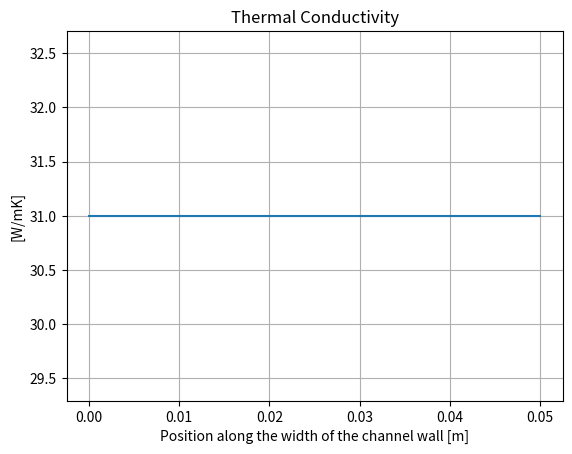
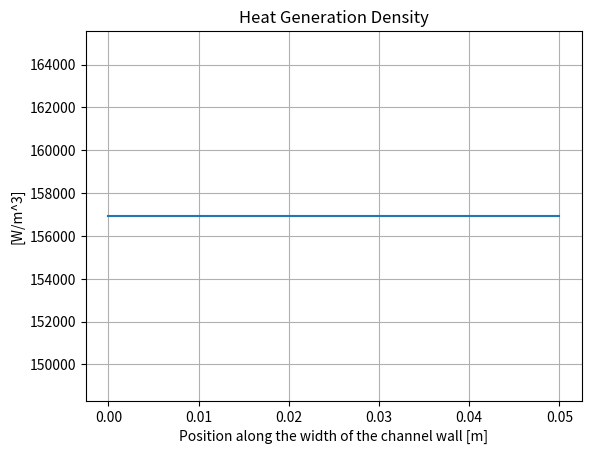
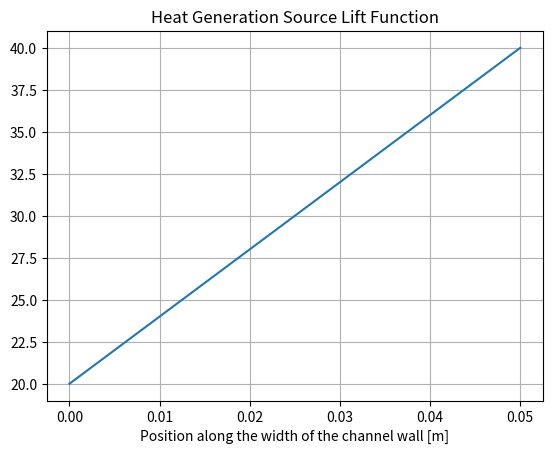
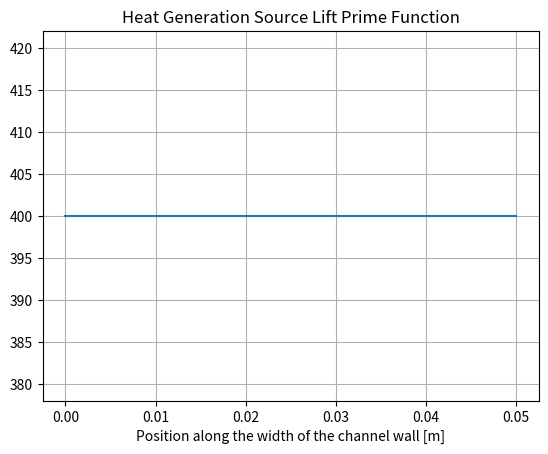
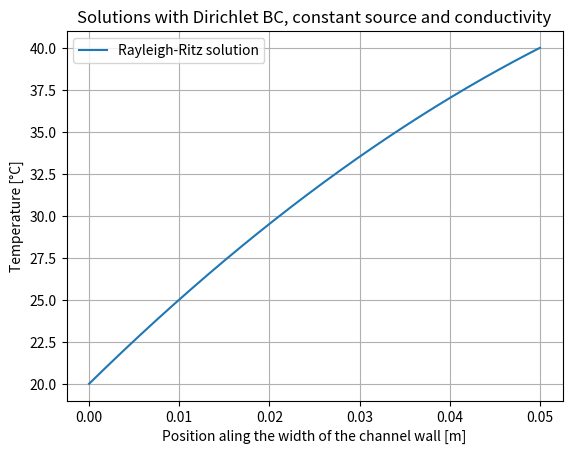
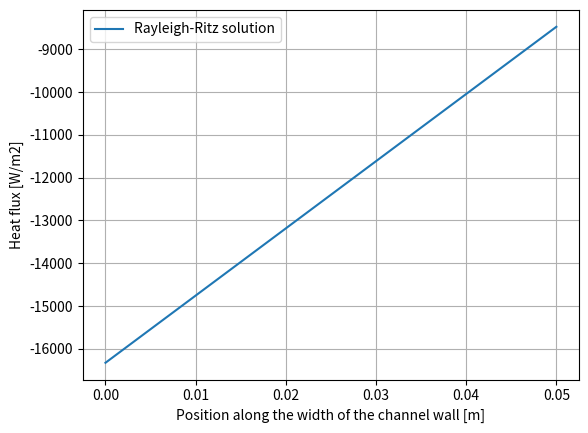

Write Python code to recreate these figures, in order.
'''Generate the target function f'''
import matplotlib.pyplot as plt
import math as m
import numpy as np
import pandas as pd
from scipy.interpolate import interp1d
from scipy.integrate import quad

'''Domain'''
'''Rayleigh Ritz Method with Lagrange FE Basis Functions'''
x_min=0
x_max=0.05

degree = 2  #Degree of the lagrange polinomials used
n_elem = 10 #Number of elements used

'''Domain partition'''
def get_domain_partition(degree, n_elem, x_min, x_max, bc_x_min='essential', bc_x_max='essential'):
    #assert degree == 1
    # Local node numbering on parent domain
    # --0--------------1---->
    #  -1      0      +1    zetta
    gnodes_x = np.linspace(x_min, x_max, n_elem*degree+1, dtype=np.float64)
    patches = list()
    local_to_global_node_id_map = list()
    for e in range(n_elem):
        gnode_id_1 = degree*e   #left
        gnode_id_2 = degree*e+1 #center
        gnode_id_3 = degree*e+2 #right
        x1 = gnodes_x[gnode_id_1]
        x2 = gnodes_x[gnode_id_2]
        x3 = gnodes_x[gnode_id_3]
        # Local node id:  0   1
        patches.append((x1, x2, x3))
        # Local node id:                        0           2             1
        local_to_global_node_id_map.append([gnode_id_1, gnode_id_2,  gnode_id_3])
    if bc_x_min == 'essential':
        local_to_global_node_id_map[0][0] = -1
    if bc_x_max == 'essential':
        local_to_global_node_id_map[-1][-1] = -1
    return (patches, gnodes_x, local_to_global_node_id_map)

'''Parent mapping'''
def get_parent_mapping():
    # zetta in [-1,1]
    parent_mapping = lambda zetta, x_e_bar, h_e: x_e_bar + h_e/2*zetta # compute x
    parent_mapping_prime = lambda h_e: h_e/2                           # compute mapping derivative wrt zetta
    # x in Omega_e
    inverse_parent_mapping = lambda x, x_e_bar, h_e: (x - x_e_bar)*2/h_e # compute zetta
    return (parent_mapping, parent_mapping_prime, inverse_parent_mapping)

'''The basis functions'''
def get_parent_basis_functions():
    parent_basis_func_list = list()
    parent_basis_func_prime_list = list()
    parent_basis_func_list.append(lambda zetta: (zetta**2-zetta)/2)  # left
    parent_basis_func_list.append(lambda zetta: -(zetta**2-1))  # middle
    parent_basis_func_list.append(lambda zetta:  (zetta**2+zetta)/2)  # right
    parent_basis_func_prime_list.append(lambda zetta: (2*zetta-1)/2) # left
    parent_basis_func_prime_list.append(lambda zetta: -2*zetta) # middle
    parent_basis_func_prime_list.append(lambda zetta:  (2*zetta+1)/2) # right
    return (parent_basis_func_list, parent_basis_func_prime_list)

'''Again the function for the obtaining of the basis functions'''
def global_basis_function(i, x, domain_partition, parent_mapping, parent_basis_functions):
  
    try:
        len(x)
    except TypeError:
        x = np.array([x])
  
    if not isinstance(x, np.ndarray):
       assert isinstance(x, list) or isinstance(x, tuple)
       x = np.array(x)
  
    phi_i_x = np.copy(x) * 0.0 # initialization
    phi_prime_i_x = np.copy(x) * 0.0 # initialization
        
    patches = domain_partition[0]
    local_to_global_node_id_map = domain_partition[2]
    inverse_parent_mapping = parent_mapping[2]
    
    parent_basis_func_list = parent_basis_functions[0]
    parent_basis_func_prime_list = parent_basis_functions[1]
  
    # expensive reverse lookup
    for j, x_j in enumerate(x):
        for e, nodes_x in enumerate(patches):
            if nodes_x[0] <= x_j <= nodes_x[-1]:
                n_lnodes = len(nodes_x)
                for I in range(n_lnodes):
                    if local_to_global_node_id_map[e][I] == i:
                        x_e_bar = (nodes_x[0] + nodes_x[-1])/2
                        h_e = nodes_x[-1] - nodes_x[0]
                        zetta = inverse_parent_mapping(x_j, x_e_bar, h_e)
                        phi_i_x[j] = parent_basis_func_list[I](zetta)
                        phi_prime_i_x[j] = parent_basis_func_prime_list[I](zetta)
                break
    return [phi_i_x, phi_prime_i_x]

'''All global basis functions'''
def get_global_basis_functions(domain_partition, parent_mapping, parent_basis_functions, global_basis_function):
    
    basis_func_list = list()
    basis_func_prime_list = list()
    n_gnodes = domain_partition[1].size
    local_to_global_node_id_map = domain_partition[2]
    phi_i = lambda i, x: global_basis_function(i,x, domain_partition,parent_mapping,parent_basis_functions)[0]
    phi_prime_i = lambda i, x: global_basis_function(i,x, domain_partition,parent_mapping,parent_basis_functions)[1]

    visited = [False]*n_gnodes
    for e in range(n_elem):
        for I in range(len(local_to_global_node_id_map[e])):
            gnode_id = local_to_global_node_id_map[e][I]
            if gnode_id >= 0 and not visited[gnode_id]:
                      basis_func_list.append(lambda x, i=gnode_id: phi_i(i,x))
                      basis_func_prime_list.append(lambda x, i=gnode_id: phi_prime_i(i,x))
                        
                      visited[gnode_id] = True
  
    assert len(basis_func_list) >= 1, 'There are no basis functions to build.'
    return [basis_func_list, basis_func_prime_list]

'''Pedagogical inner product'''
def inner_product(u, v, patches):
    integrand = lambda x: u(x) * v(x)          
    inner_product = 0.0
    for nodes_x in patches:
        (inner_product_e, _) = quad(integrand, nodes_x[0], nodes_x[-1])
        inner_product += inner_product_e
        
    return inner_product

'''Parameters'''
'''Thermal conductivity'''
#Cond_shape_pts = [(0,31.93),(0.05,29.94)]
Cond_shape_pts = [(0,31),(0.05,31)]
Cond=np.array(Cond_shape_pts)

f_cond=interp1d(Cond[:,0],Cond[:,1])

plt.figure()
plt.plot(np.linspace(0,0.05,200),f_cond(np.linspace(0,0.05,200)),label='Target Function')
plt.title('Thermal Conductivity')
plt.xlabel("Position along the width of the channel wall [m]")
plt.ylabel("[W/mK]")
plt.grid()
plt.show()

'''Source bias'''
roh=4085.7

V=300000
#V=0
L_char=0.05
A=0.05*1

#Use of points to build the source bias function

Source_shape_pts = [(0,156940),(0.05,156940)]
source=np.array(Source_shape_pts)

f_sourcebias=interp1d(source[:,0],source[:,1])

plt.figure()
plt.plot(np.linspace(0,0.05,200),f_sourcebias(np.linspace(0,0.05,200)),label='Target Function')
plt.title('Heat Generation Density')
plt.xlabel("Position along the width of the channel wall [m]")
plt.ylabel("[W/m^3]")
plt.grid()
plt.show()

'''Data (boundary conditions for testing purposes)'''
'''Building the lift function'''
u_a=20
u_b=40

Lift_shape_pts = [(0,u_a),(0.05,u_b)]
Lift=np.array(Lift_shape_pts)
f_lift=interp1d(Lift[:,0],Lift[:,1])

f_prime=((u_b-u_a)/(x_max-x_min))
Lift_prime_shape_pts = [(0,f_prime),(0.05,f_prime)]
Lift_prime=np.array(Lift_prime_shape_pts)
f_lift_prime=interp1d(Lift_prime[:,0],Lift_prime[:,1])

plt.figure()
plt.plot(np.linspace(0,0.05,200),f_lift(np.linspace(0,0.05,200)))
plt.title('Heat Generation Source Lift Function')
plt.xlabel("Position along the width of the channel wall [m]")
plt.grid()
plt.show()

plt.figure()
plt.plot(np.linspace(0,0.05,200),f_lift_prime(np.linspace(0,0.05,200)))
plt.title('Heat Generation Source Lift Prime Function')
plt.xlabel("Position along the width of the channel wall [m]")
plt.grid()
plt.show()

'''FEM Solution'''
domain_partition = get_domain_partition(degree, n_elem, x_min, x_max)
parent_mapping = get_parent_mapping()
parent_basis_functions = get_parent_basis_functions()

phi_list = get_global_basis_functions(domain_partition, parent_mapping, parent_basis_functions, global_basis_function)[0]
phi_prime_list = get_global_basis_functions(domain_partition, parent_mapping, parent_basis_functions, global_basis_function)[1]

#Building of the A matrix
A_mtrx = np.zeros((len(phi_list), len(phi_list)), dtype=np.float64)
patches = domain_partition[0]
for i in range(len(phi_list)):
    for j in range(len(phi_list)):
        
        phi_i=phi_list[i]
        phi_j=phi_list[j]
        
        phi_prime_i=phi_prime_list[i]
        phi_prime_j=phi_prime_list[j]
        
        h_e=(x_max-x_min)/n_elem
        
        d_x_phi_prime_j = lambda x: f_cond(x) * ((2/h_e)*phi_prime_j(x))
        
        prima = lambda x: phi_prime_i(x)*(2/h_e)
        
        A_mtrx[i,j] = inner_product(prima, d_x_phi_prime_j, patches)

'''Build load vector'''
#The load vector
b_vec = np.zeros(len(phi_list), dtype=np.float64)
patches = domain_partition[0]

for i in range(len(phi_list)):
    phi_i=phi_list[i]
    phi_prime_i=phi_prime_list[i]
    
    b_vec[i] = inner_product(f_sourcebias, phi_i, patches)
    
    first_term = lambda x: f_lift_prime(x)*f_cond(x)
    phi_prima_i = lambda x: phi_prime_i(x)*(2/h_e)
    
    b_vec[i] -= inner_product(first_term, phi_prima_i, patches)

'''Build load vector'''
#The load vector
b_vec = np.zeros(len(phi_list), dtype=np.float64)
patches = domain_partition[0]

for i in range(len(phi_list)):
    phi_i=phi_list[i]
    phi_prime_i=phi_prime_list[i]
    
    b_vec[i] = inner_product(f_sourcebias, phi_i, patches)
    
    first_term = lambda x: f_lift_prime(x)*f_cond(x)
    phi_prima_i = lambda x: phi_prime_i(x)*(2/h_e)
    
    b_vec[i] -= inner_product(first_term, phi_prima_i, patches)

'''Solution'''
'''Compute optimal coefficient vector'''
c_star_vec = np.linalg.solve(A_mtrx, b_vec)

'''Plot comparison of f and g_best_vec'''
def u_star(x):
    g_x=f_lift(x)
    for (j,phi_i) in enumerate(phi_list):
        g_x=g_x+(c_star_vec[j])*phi_i(x)
    return g_x

def u_star_prime(x):
    g_x=f_lift_prime(x)
    for j in range(len(phi_list)):
        g_x=g_x+(c_star_vec[j])*((2/h_e)*phi_prime_list[j](x))
    return g_x

plt.figure()
plt.plot(np.linspace(x_min,x_max,2000),u_star(np.linspace(x_min,x_max,2000)),label='Rayleigh-Ritz solution')

#plt.plot(np.linspace(x_min,x_max,2000),sol(np.linspace(x_min,x_max,2000)),label='Analytic solution')
plt.title('Solutions with Dirichlet BC, constant source and conductivity')
plt.xlabel("Position aling the width of the channel wall [m]")
plt.ylabel("Temperature [°C]")
plt.legend()
plt.grid()
plt.show()

print('The value of the function at the leftmost end of the domain is: %4.2f [°C].'%u_star(x_min))
print('The value of the function at the rightmost end of the domain is: %4.2f [°C].'%u_star(x_max))

#Plotting the flux
plt.figure()
plt.plot(np.linspace(x_min,x_max,2000),-f_cond(np.linspace(x_min,x_max,2000))*u_star_prime((np.linspace(x_min,x_max,2000))),label='Rayleigh-Ritz solution')
plt.xlabel("Position along the width of the channel wall [m]")
plt.ylabel("Heat flux [W/m2]")
plt.legend()
plt.grid()
plt.show()

'''Flux at boundary'''
print('q_na computed = ', -f_cond(x_min)*u_star_prime(x_min))
print('q_nb computed = ', -f_cond(x_max)*u_star_prime(x_max))